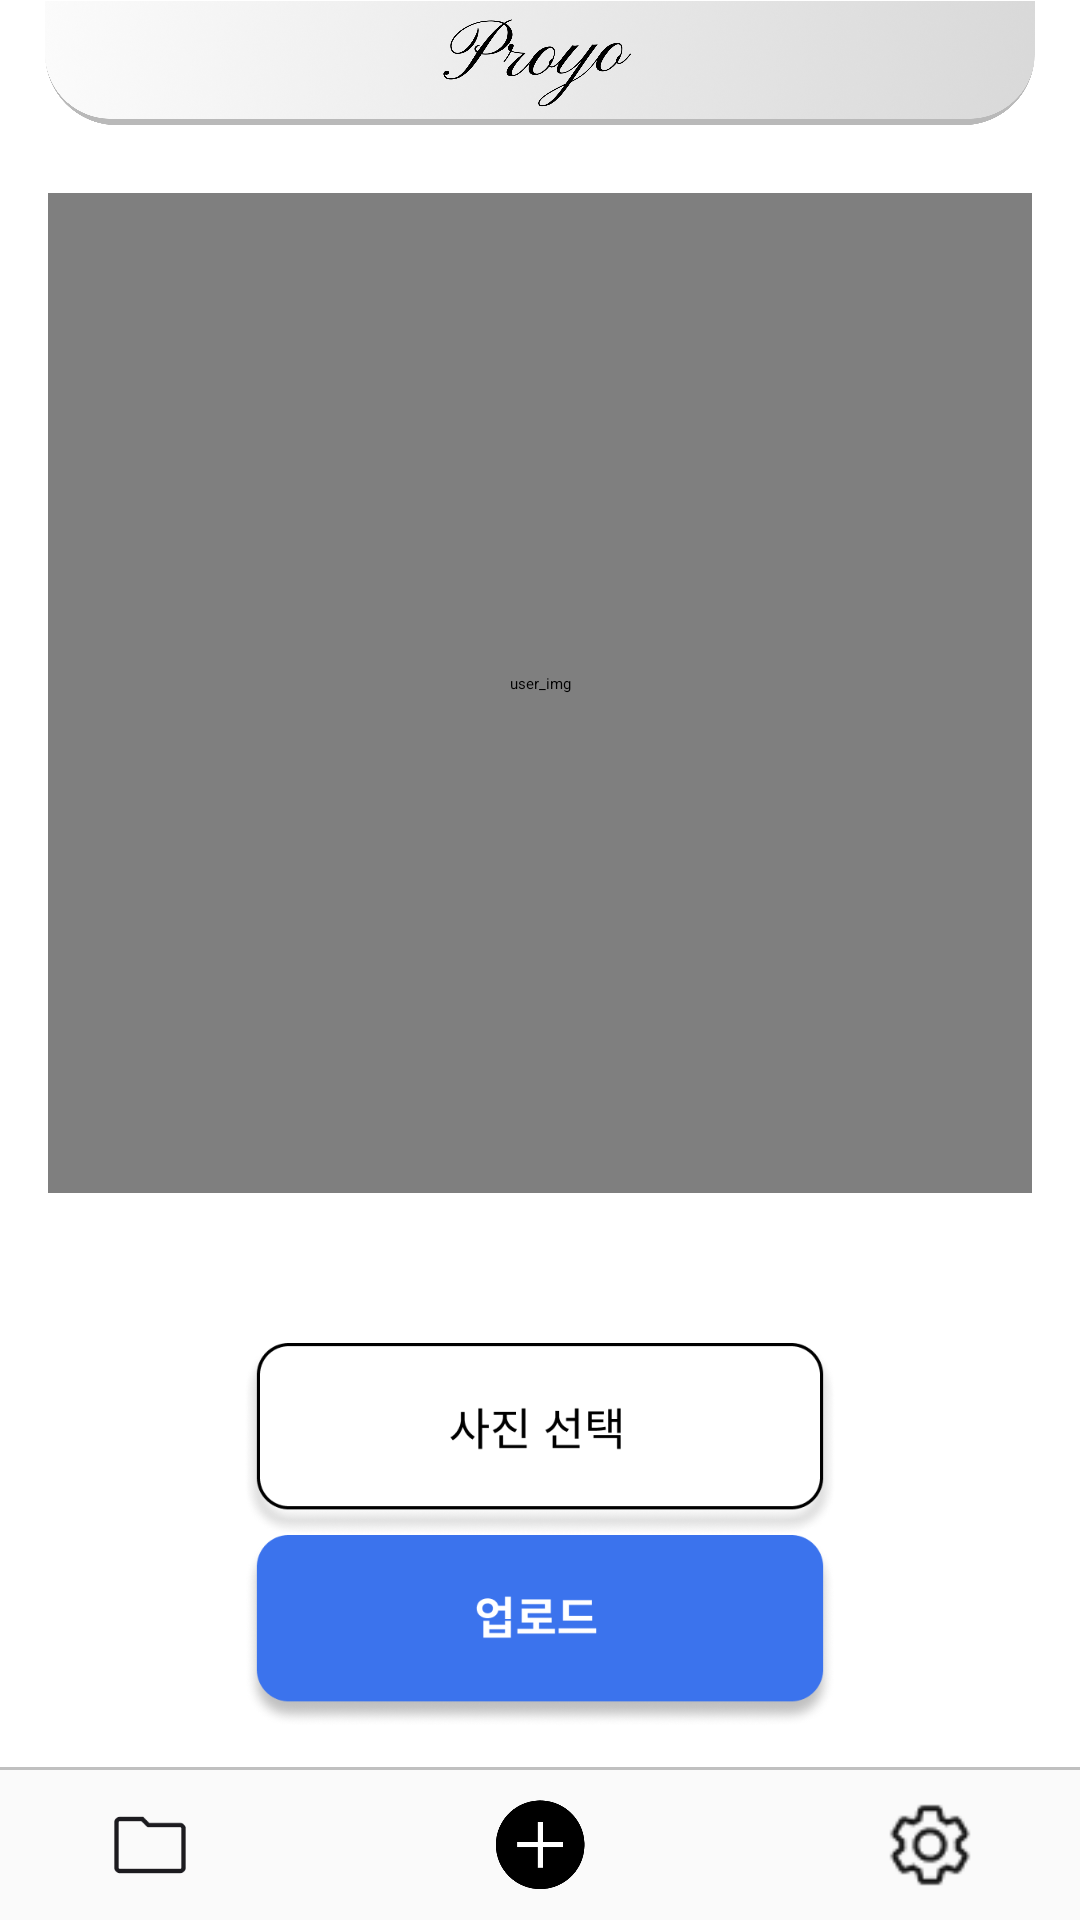

Layout XML and referenced resources for this Android screen:
<!-- AndroidManifest.xml: application theme Theme.Froyo -->
<!-- res/layout/activity_upload.xml -->
<FrameLayout xmlns:android="http://schemas.android.com/apk/res/android"
    android:layout_width="match_parent"
    android:layout_height="match_parent">



    <ImageView
        android:layout_width="match_parent"
        android:layout_height="match_parent"
        android:src="#FFFFFF"
        android:scaleType="centerCrop"
        android:contentDescription="@string/background_image_desc" />

    <ImageView
        android:id="@+id/froyo_logo"
        android:layout_width="330dp"
        android:layout_height="42dp"
        android:layout_gravity="top|center_horizontal"
        android:contentDescription="상단로고"
        android:scaleType="fitCenter"
        android:src="@drawable/froyo_logo" />

    <LinearLayout
        android:layout_width="match_parent"
        android:layout_height="match_parent"
        android:orientation="vertical"
        android:gravity="center"
        android:padding="16dp">

        <com.github.chrisbanes.photoview.PhotoView
            android:id="@+id/userImageView"
            android:layout_width="1000px"
            android:layout_height="1000px"
            android:layout_marginBottom="50dp"
            android:background="#E0E0E0"
            android:contentDescription="@string/user_image"
            android:clickable="true"
            android:focusable="true" />

        
        <ImageButton
            android:id="@+id/selectButton"
            android:layout_width="200dp"
            android:layout_height="64dp"
            android:background="@null"
            android:scaleType="centerInside"
            android:src="@drawable/select_image" />

        
        <ImageButton
            android:id="@+id/uploadButton"
            android:layout_width="200dp"
            android:layout_height="64dp"
            android:layout_marginBottom="0dp"
            android:background="@null"
            android:scaleType="centerInside"
            android:src="@drawable/upload_image" />


    </LinearLayout>


    <View
        android:layout_width="match_parent"
        android:layout_height="1dp"
        android:layout_gravity="bottom"
        android:background="#C0C0C0"
        android:layout_marginBottom="50dp" />

    <LinearLayout
        android:layout_width="match_parent"
        android:layout_height="50dp"
        android:layout_gravity="bottom"
        android:orientation="horizontal"
        android:background="#FAFAFA"
        android:elevation="4dp"
        android:gravity="center">

        <ImageButton
            android:id="@+id/folder_button"
            android:layout_width="30dp"
            android:layout_height="30dp"
            android:layout_marginStart="50dp"
            android:layout_marginEnd="50dp"
            android:background="@drawable/folder"
            android:scaleType="centerInside"
            android:contentDescription="@string/question_list" />

        <ImageButton
            android:id="@+id/add_button"
            android:layout_width="30dp"
            android:layout_height="30dp"
            android:layout_marginStart="50dp"
            android:layout_marginEnd="50dp"
            android:background="@drawable/on_add_btn"
            android:scaleType="centerInside"
            android:contentDescription="@string/make_question" />

        <ImageButton
            android:id="@+id/settings_button"
            android:layout_width="30dp"
            android:layout_height="30dp"
            android:layout_marginStart="50dp"
            android:layout_marginEnd="50dp"
            android:background="@drawable/settings"
            android:scaleType="centerInside"
            android:contentDescription="@string/setting" />
    </LinearLayout>

    <FrameLayout
        android:id="@+id/loading_overlay"
        android:layout_width="match_parent"
        android:layout_height="match_parent"
        android:background="#80000000"
        android:visibility="gone"
        android:clickable="true"
        android:focusable="true">

        <LinearLayout
            android:layout_width="wrap_content"
            android:layout_height="wrap_content"
            android:layout_gravity="center"
            android:orientation="vertical"
            android:gravity="center">

            
            <ProgressBar
                android:layout_width="wrap_content"
                android:layout_height="wrap_content"
                android:indeterminate="true" />

            
            <TextView
                android:id="@+id/loading_text"
                android:layout_width="wrap_content"
                android:layout_height="wrap_content"
                android:layout_marginTop="10dp"
                android:text="이미지 생성중..."
                android:textColor="#FFFFFF"
                android:textSize="16sp"
                android:gravity="center" />
        </LinearLayout>

    </FrameLayout>



</FrameLayout>
<!-- resources referenced by this layout -->
<resources>
  <!-- drawable folder: png bitmap (drawable, 915 bytes) -->
  <!-- drawable froyo_logo: png bitmap (drawable, 786101 bytes) -->
  <!-- drawable on_add_btn: png bitmap (drawable, 3794 bytes) -->
  <!-- drawable select_image: png bitmap (drawable, 22614 bytes) -->
  <!-- drawable settings: png bitmap (drawable, 1104 bytes) -->
  <!-- drawable upload_image: png bitmap (drawable, 21234 bytes) -->
  <string name="background_image_desc" />
  <string name="make_question">문제 만들기</string>
  <string name="question_list">문제 목록</string>
  <string name="setting">설정</string>
  <string name="user_image">user_img\n</string>
</resources>
